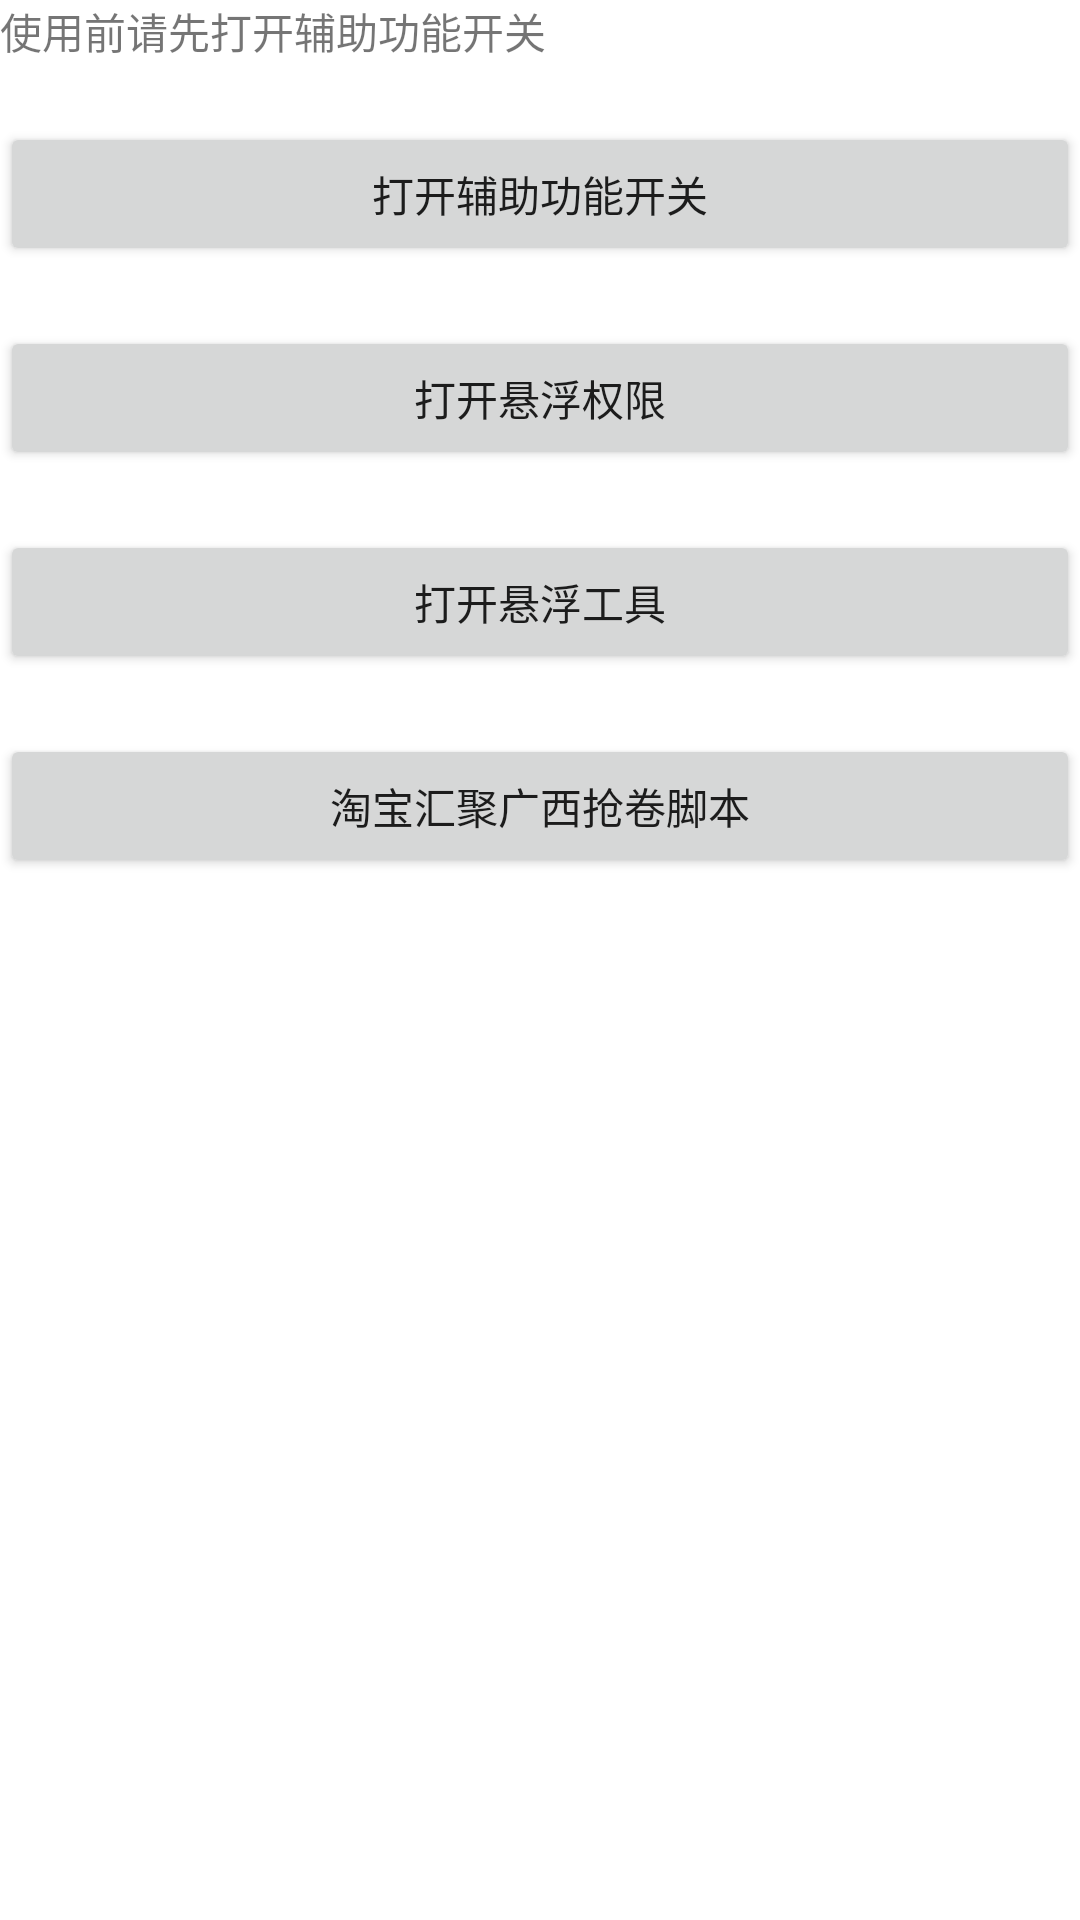

Write the Android layout XML for this screen, with the resource values it uses.
<!-- AndroidManifest.xml: application theme Theme.TaobaoAutoWebView -->
<!-- res/layout/activity_main.xml -->
<?xml version="1.0" encoding="utf-8"?>
<LinearLayout xmlns:android="http://schemas.android.com/apk/res/android"
    xmlns:app="http://schemas.android.com/apk/res-auto"
    android:id="@+id/main_group"
    android:layout_width="fill_parent"
    android:layout_height="fill_parent"
    android:layout_margin="20.0dip"
    android:orientation="vertical">

    <TextView
        android:layout_width="fill_parent"
        android:layout_height="wrap_content"
        android:text="使用前请先打开辅助功能开关" />

    <Button
        android:id="@+id/open_accessibility_setting"
        android:layout_width="fill_parent"
        android:layout_height="wrap_content"
        android:layout_marginTop="20.0dip"
        android:text="打开辅助功能开关" />

    <Button
        android:id="@+id/open_window_setting"
        android:layout_width="fill_parent"
        android:layout_height="wrap_content"
        android:layout_marginTop="20.0dip"
        android:text="打开悬浮权限" />

    <Button
        android:id="@+id/open_window_util"
        android:layout_width="fill_parent"
        android:layout_height="wrap_content"
        android:layout_marginTop="20.0dip"
        android:text="打开悬浮工具" />

    <Button
        android:id="@+id/accessibility_find_and_click"
        android:layout_width="fill_parent"
        android:layout_height="wrap_content"
        android:layout_marginTop="20.0dip"
        android:text="模拟辅助功能点击View"
        android:visibility="gone" />

    <Button
        android:id="@+id/taobao_kjgx_click"
        android:layout_width="fill_parent"
        android:layout_height="wrap_content"
        android:layout_marginTop="20.0dip"
        android:text="淘宝汇聚广西抢卷脚本" />
</LinearLayout>
<!-- resources referenced by this layout -->
<resources>
  <style name="Theme.TaobaoAutoWebView" parent="Theme.MaterialComponents.DayNight.DarkActionBar">
          
          <item name="colorPrimary">@color/purple_500</item>
          <item name="colorPrimaryVariant">@color/purple_700</item>
          <item name="colorOnPrimary">@color/white</item>
          
          <item name="colorSecondary">@color/teal_200</item>
          <item name="colorSecondaryVariant">@color/teal_700</item>
          <item name="colorOnSecondary">@color/black</item>
          
          <item name="android:statusBarColor" tools:targetApi="l">?attr/colorPrimaryVariant</item>
          
      </style>
  <!-- not gathered from this repository: default colours our renderer supplied (Android Studio template values) -->
  <color name="purple_500">#FF6200EE</color>
  <color name="purple_700">#FF3700B3</color>
  <color name="teal_200">#FF03DAC5</color>
  <color name="teal_700">#FF018786</color>
  <color name="black">#FF000000</color>
  <color name="white">#FFFFFFFF</color>
</resources>
